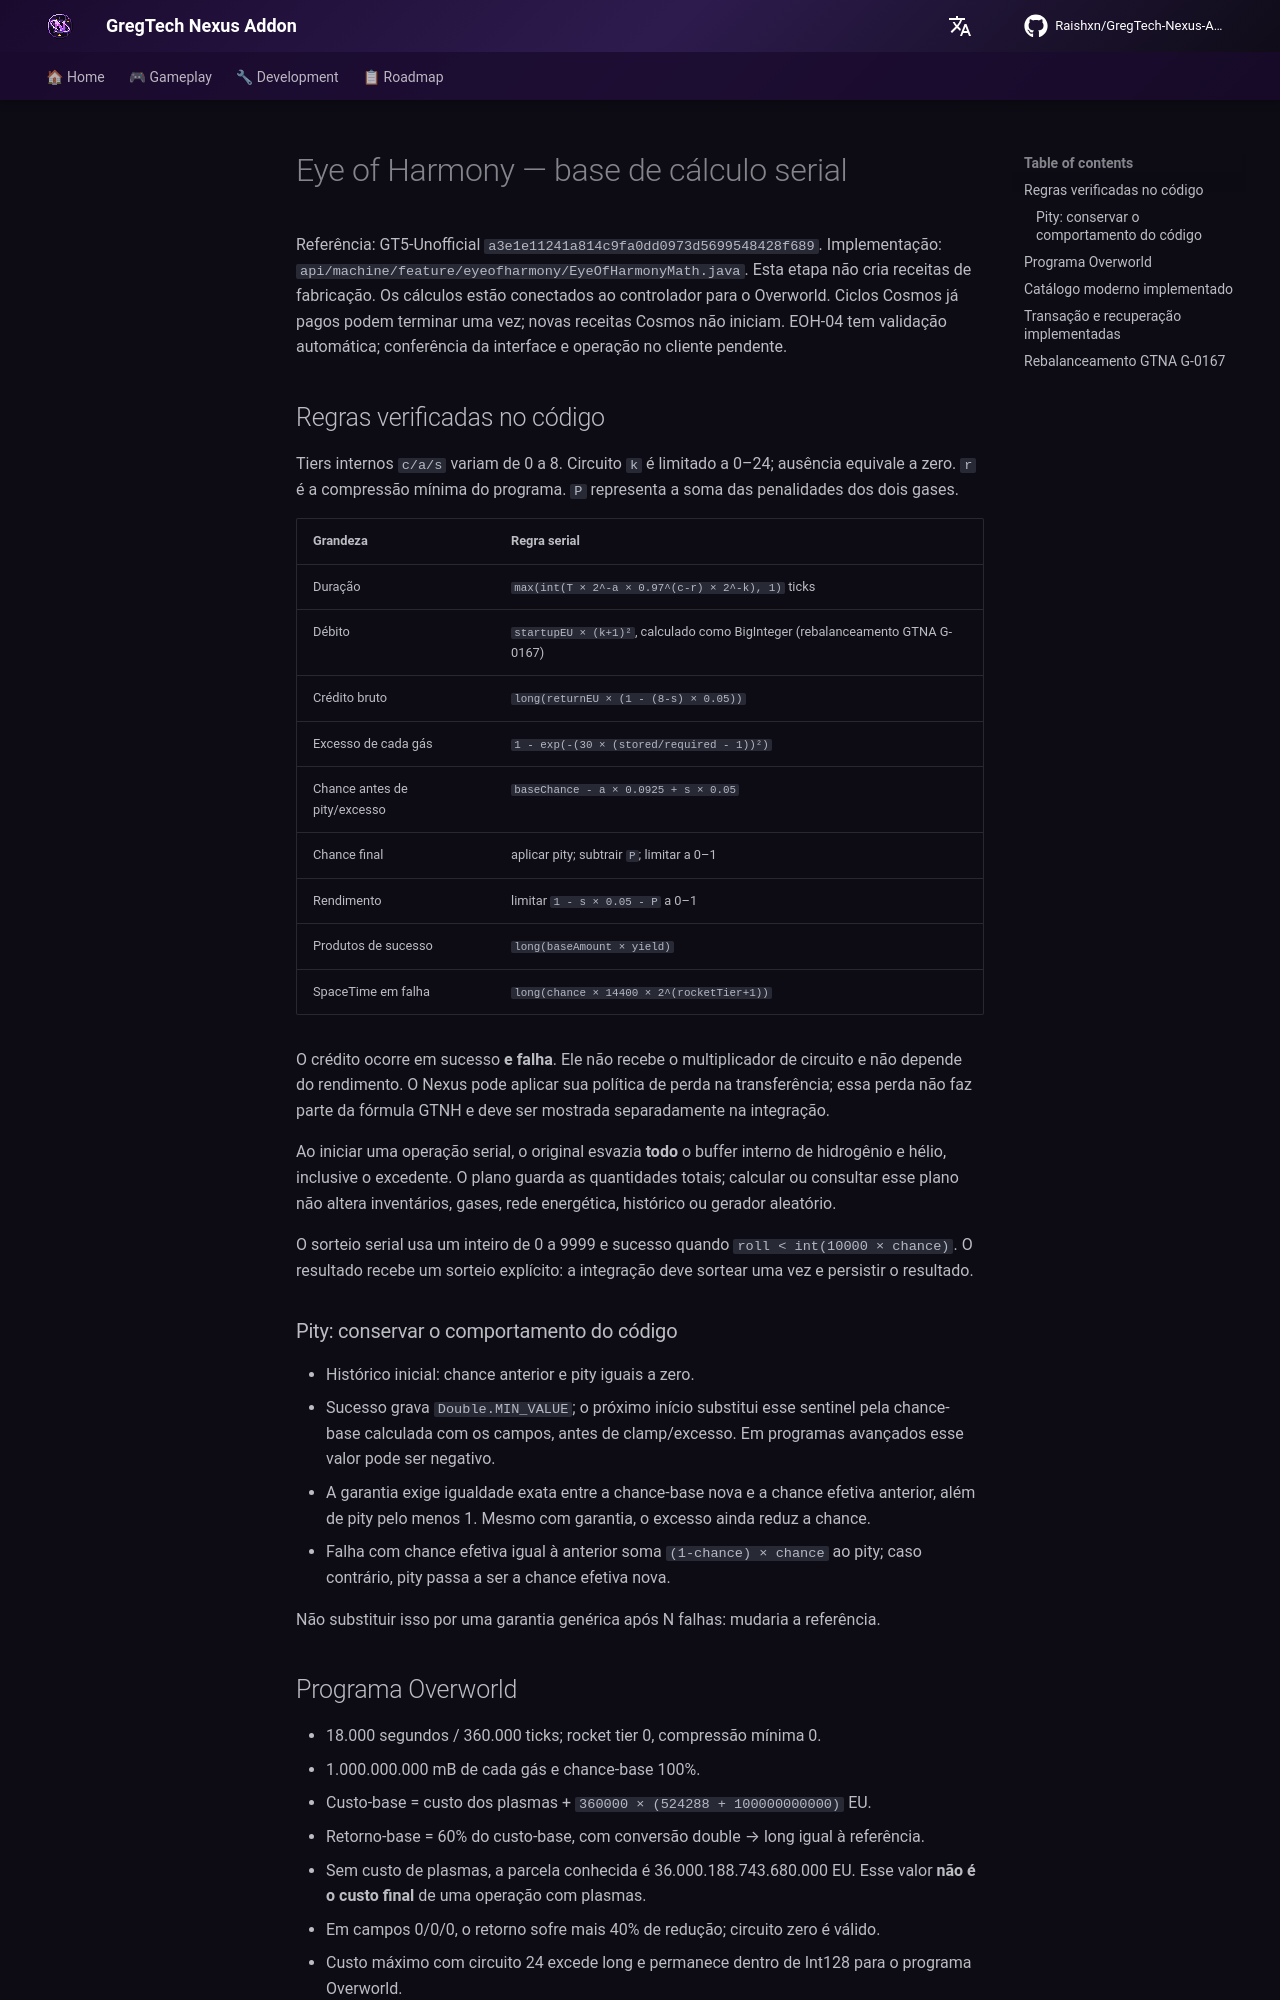

repository: Raishxn/GregTech-Nexus-Addon · page: en/roadmap/eye-of-harmony-operation-math/index.html · generator: mkdocs

# Eye of Harmony — base de cálculo serial

Referência: GT5-Unofficial `a3e1e11241a814c9fa0dd0973d5699548428f689`.
Implementação: `api/machine/feature/eyeofharmony/EyeOfHarmonyMath.java`.
Esta etapa não cria receitas de fabricação. Os cálculos estão conectados ao controlador para
o Overworld. Ciclos Cosmos já pagos podem terminar uma vez; novas receitas Cosmos não iniciam.
EOH-04 tem validação automática; conferência da interface e operação no cliente pendente.

## Regras verificadas no código

Tiers internos `c/a/s` variam de 0 a 8. Circuito `k` é limitado a 0–24; ausência equivale a zero.
`r` é a compressão mínima do programa. `P` representa a soma das penalidades dos dois gases.

| Grandeza | Regra serial |
| --- | --- |
| Duração | `max(int(T × 2^-a × 0.97^(c-r) × 2^-k), 1)` ticks |
| Débito | `startupEU × (k+1)²`, calculado como BigInteger (rebalanceamento GTNA G-0167) |
| Crédito bruto | `long(returnEU × (1 - (8-s) × 0.05))` |
| Excesso de cada gás | `1 - exp(-(30 × (stored/required - 1))²)` |
| Chance antes de pity/excesso | `baseChance - a × 0.0925 + s × 0.05` |
| Chance final | aplicar pity; subtrair `P`; limitar a 0–1 |
| Rendimento | limitar `1 - s × 0.05 - P` a 0–1 |
| Produtos de sucesso | `long(baseAmount × yield)` |
| SpaceTime em falha | `long(chance × 14400 × 2^(rocketTier+1))` |

O crédito ocorre em sucesso **e falha**. Ele não recebe o multiplicador de circuito e não depende
do rendimento. O Nexus pode aplicar sua política de perda na transferência; essa perda não faz
parte da fórmula GTNH e deve ser mostrada separadamente na integração.

Ao iniciar uma operação serial, o original esvazia **todo** o buffer interno de hidrogênio e hélio,
inclusive o excedente. O plano guarda as quantidades totais; calcular ou consultar esse plano
não altera inventários, gases, rede energética, histórico ou gerador aleatório.

O sorteio serial usa um inteiro de 0 a 9999 e sucesso quando `roll < int(10000 × chance)`.
O resultado recebe um sorteio explícito: a integração deve sortear uma vez e persistir o resultado.

### Pity: conservar o comportamento do código

- Histórico inicial: chance anterior e pity iguais a zero.
- Sucesso grava `Double.MIN_VALUE`; o próximo início substitui esse sentinel pela chance-base
  calculada com os campos, antes de clamp/excesso. Em programas avançados esse valor pode ser negativo.
- A garantia exige igualdade exata entre a chance-base nova e a chance efetiva anterior,
  além de pity pelo menos 1. Mesmo com garantia, o excesso ainda reduz a chance.
- Falha com chance efetiva igual à anterior soma `(1-chance) × chance` ao pity;
  caso contrário, pity passa a ser a chance efetiva nova.

Não substituir isso por uma garantia genérica após N falhas: mudaria a referência.

## Programa Overworld

- 18.000 segundos / 360.000 ticks; rocket tier 0, compressão mínima 0.
- 1.000.000.000 mB de cada gás e chance-base 100%.
- Custo-base = custo dos plasmas + `360000 × (524288 + 100000000000)` EU.
- Retorno-base = 60% do custo-base, com conversão double → long igual à referência.
- Sem custo de plasmas, a parcela conhecida é 36.000.188.743.680.000 EU.
  Esse valor **não é o custo final** de uma operação com plasmas.
- Em campos 0/0/0, o retorno sofre mais 40% de redução; circuito zero é válido.
- Custo máximo com circuito 24 excede long e permanece dentro de Int128 para o programa Overworld.

O custo de plasmas é um parâmetro obrigatório: ele depende das saídas reais e do valor energético
do plasma como combustível. `plasmaEnergyMap` primeiro converte `fuelEUPerLiter × 3.85` em long;
`plasmaCostCalculator` soma esse valor vezes a quantidade de cada plasma e depois aplica **3.85
novamente**, convertendo para long. Preservar os dois fatores e os dois truncamentos conforme
o código fixado; não substituir pelo custo da receita de fusão.
Não há programa executável de produção com um catálogo fictício ou custo zero implícito.
